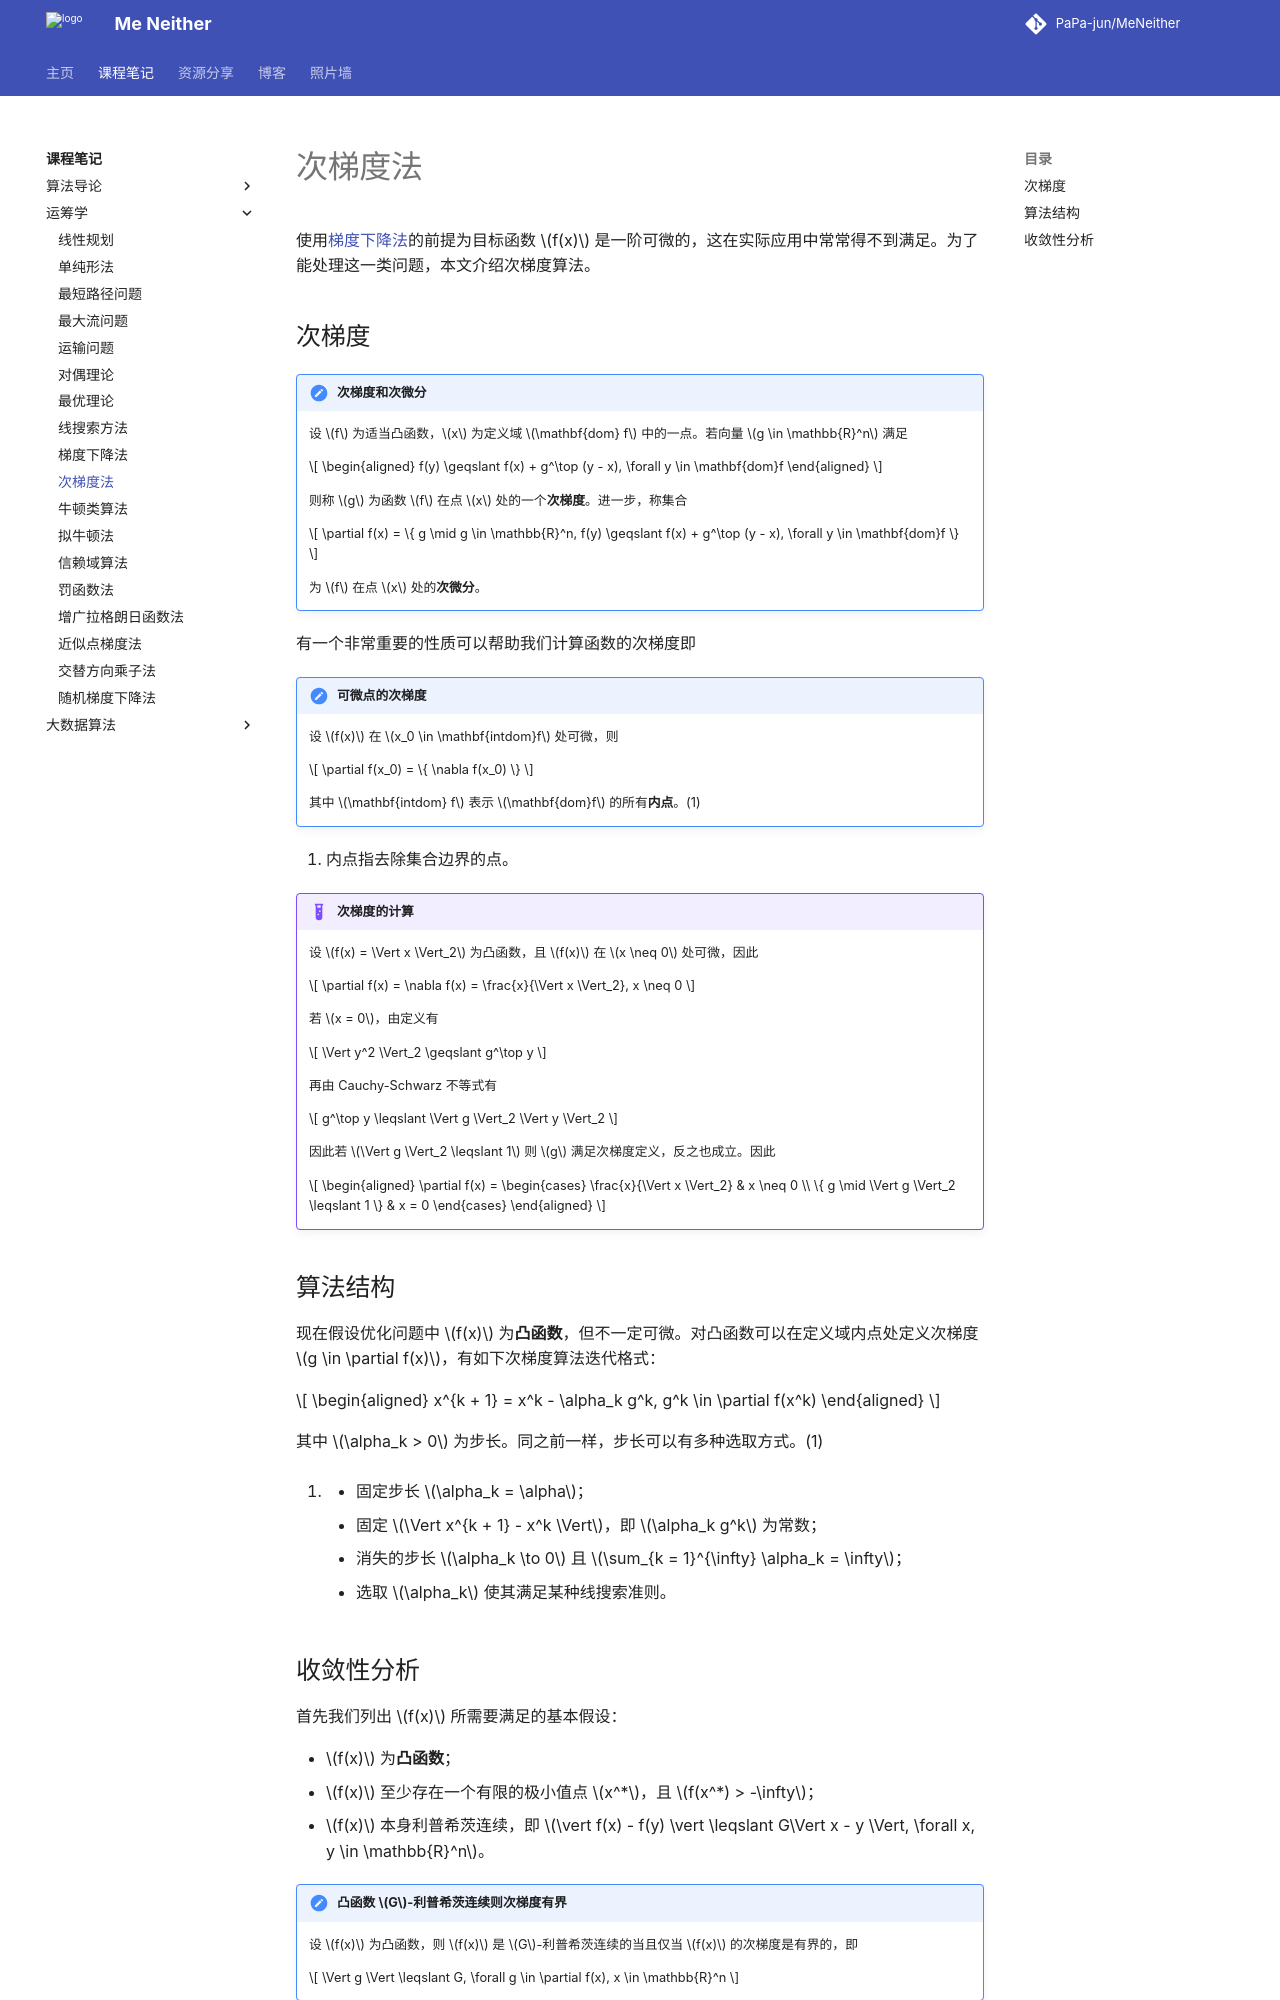

repository: PaPa-jun/MeNeither · page: notes/OperationResearch/SubgradientMethod/index.html · generator: mkdocs

---
katex: true
---

# 次梯度法

使用[梯度下降法](./GradientDescent.md)的前提为目标函数 $f(x)$ 是一阶可微的，这在实际应用中常常得不到满足。为了能处理这一类问题，本文介绍次梯度算法。

## 次梯度

!!! note "次梯度和次微分"
    设 $f$ 为适当凸函数，$x$ 为定义域 $\mathbf{dom} f$ 中的一点。若向量 $g \in \mathbb{R}^n$ 满足

    $$
    \begin{aligned}
    f(y) \geqslant f(x) + g^\top (y - x), \forall y \in \mathbf{dom}f
    \end{aligned}
    $$

    则称 $g$ 为函数 $f$ 在点 $x$ 处的一个**次梯度**。进一步，称集合

    $$
    \partial f(x) = \{ g \mid g \in \mathbb{R}^n, f(y) \geqslant f(x) + g^\top (y - x), \forall y \in \mathbf{dom}f \}
    $$

    为 $f$ 在点 $x$ 处的**次微分**。

有一个非常重要的性质可以帮助我们计算函数的次梯度即

!!! note annotate "可微点的次梯度"
    设 $f(x)$ 在 $x_0 \in \mathbf{intdom}f$ 处可微，则

    $$
    \partial f(x_0) = \{ \nabla f(x_0) \}
    $$

    其中 $\mathbf{intdom} f$ 表示 $\mathbf{dom}f$ 的所有**内点**。(1)

1.  内点指去除集合边界的点。

!!! example "次梯度的计算"
    设 $f(x) = \Vert x \Vert_2$ 为凸函数，且 $f(x)$ 在 $x \neq 0$ 处可微，因此
    
    $$
    \partial f(x) = \nabla f(x) = \frac{x}{\Vert x \Vert_2}, x \neq 0
    $$

    若 $x = 0$，由定义有

    $$
    \Vert y^2 \Vert_2 \geqslant g^\top y
    $$

    再由 Cauchy-Schwarz 不等式有

    $$
    g^\top y \leqslant \Vert g \Vert_2 \Vert y \Vert_2
    $$

    因此若 $\Vert g \Vert_2 \leqslant 1$ 则 $g$ 满足次梯度定义，反之也成立。因此

    $$
    \begin{aligned}
    \partial f(x) = 
    \begin{cases}
        \frac{x}{\Vert x \Vert_2} & x \neq 0 \\
        \{ g \mid \Vert g \Vert_2 \leqslant 1 \} & x = 0
    \end{cases}
    \end{aligned}
    $$



## 算法结构

现在假设优化问题中 $f(x)$ 为**凸函数**，但不一定可微。对凸函数可以在定义域内点处定义次梯度 $g \in \partial f(x)$，有如下次梯度算法迭代格式：

$$
\begin{aligned}
x^{k + 1} = x^k - \alpha_k g^k, g^k \in \partial f(x^k)
\end{aligned}
$$

其中 $\alpha_k > 0$ 为步长。同之前一样，步长可以有多种选取方式。(1)
{ .annotate }

1.  - 固定步长 $\alpha_k = \alpha$；
    - 固定 $\Vert x^{k + 1} - x^k \Vert$，即 $\alpha_k g^k$ 为常数；
    - 消失的步长 $\alpha_k \to 0$ 且 $\sum_{k = 1}^{\infty} \alpha_k = \infty$；
    - 选取 $\alpha_k$ 使其满足某种线搜索准则。
